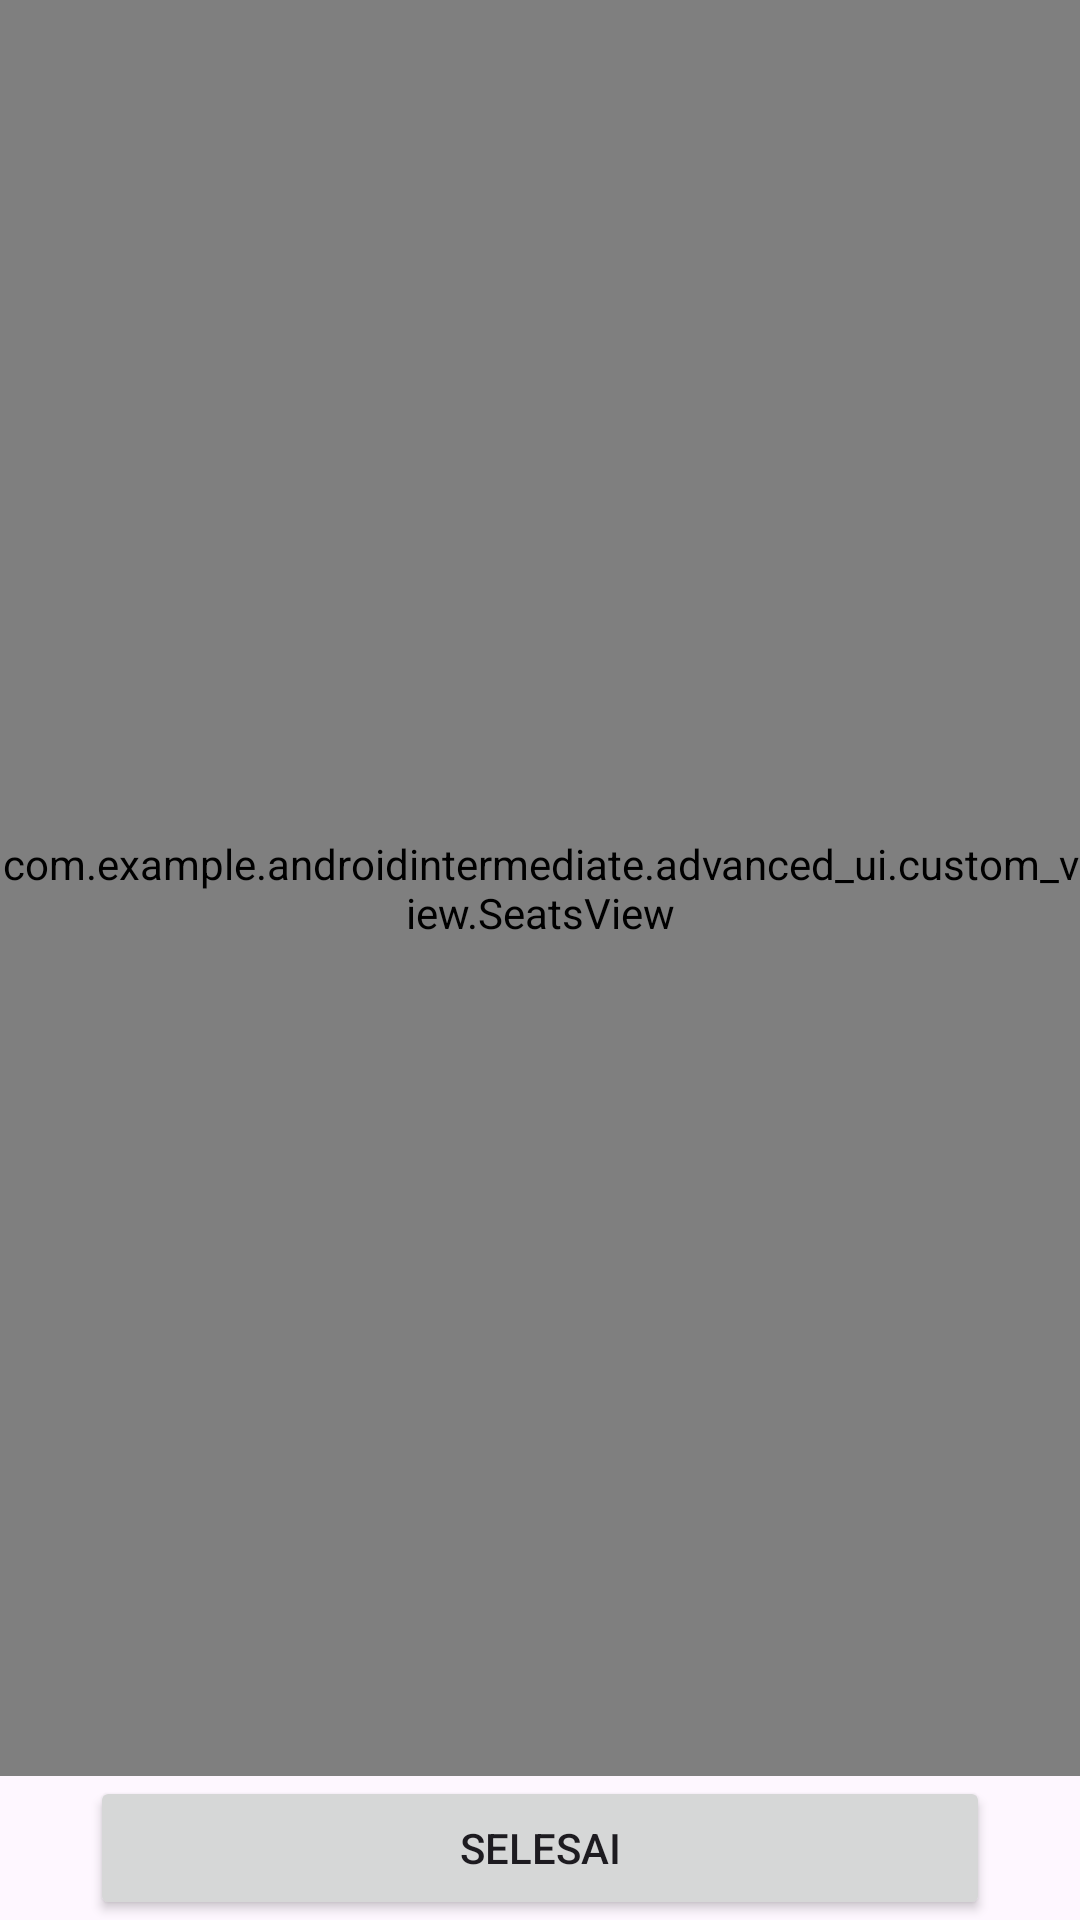

This screen was rendered from an Android layout file. Write that file and the resources it references.
<!-- AndroidManifest.xml: application theme Theme.AndroidIntermediate -->
<!-- res/layout/activity_custom_view.xml -->
<?xml version="1.0" encoding="utf-8"?>
<androidx.constraintlayout.widget.ConstraintLayout xmlns:android="http://schemas.android.com/apk/res/android"
    xmlns:app="http://schemas.android.com/apk/res-auto"
    xmlns:tools="http://schemas.android.com/tools"
    android:id="@+id/custom_view_activity"
    android:layout_width="match_parent"
    android:layout_height="match_parent"
    tools:context=".advanced_ui.custom_view.CustomViewActivity">

    <com.example.androidintermediate.advanced_ui.custom_view.SeatsView
        android:id="@+id/seatsView"
        android:layout_width="wrap_content"
        android:layout_height="0dp"
        app:layout_constraintBottom_toTopOf="@+id/finishButton"
        app:layout_constraintEnd_toEndOf="parent"
        app:layout_constraintHorizontal_bias="1.0"
        app:layout_constraintStart_toStartOf="parent"
        app:layout_constraintTop_toTopOf="parent"
        app:layout_constraintVertical_bias="0.0"
        tools:ignore="MissingClass,SpeakableTextPresentCheck" />

    <Button
        android:id="@+id/finishButton"
        android:layout_width="300dp"
        android:layout_height="wrap_content"
        android:text="@string/selesai"
        app:layout_constraintBottom_toBottomOf="parent"
        app:layout_constraintEnd_toEndOf="parent"
        app:layout_constraintStart_toStartOf="parent"
        app:layout_constraintTop_toTopOf="parent"
        app:layout_constraintVertical_bias="1.0" />
</androidx.constraintlayout.widget.ConstraintLayout>
<!-- resources referenced by this layout -->
<resources>
  <string name="selesai">Selesai</string>
  <style name="Theme.AndroidIntermediate" parent="Base.Theme.AndroidIntermediate" />
  <style name="Base.Theme.AndroidIntermediate" parent="Theme.Material3.DayNight">
          
          
      </style>
</resources>
